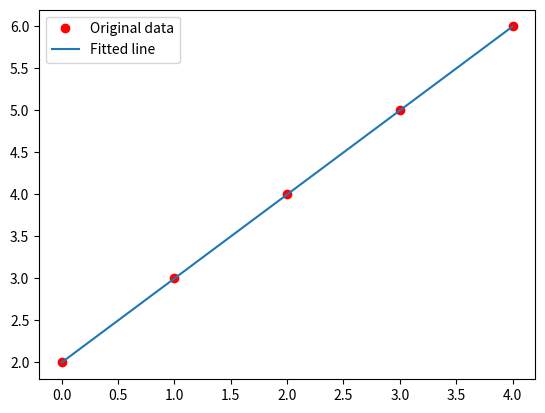

The script that saved this image:
import matplotlib.pyplot as plt
import numpy as np
import random

x = np.array([0, 1, 2, 3, 4], dtype=np.float32)
y = np.array([2, 3, 4, 5, 6], dtype=np.float32)
# x = np.array([0, 1, 2, 3, 4], dtype=np.float32)
# y = np.array([1.9, 3.1, 3.9, 5.0, 6.2], dtype=np.float32)

def predict(a, xt):
	return a[0]+a[1]*xt

def MSE(a, x, y):
	total = 0
	for i in range(len(x)):
		total += (y[i]-predict(a,x[i]))**2
	return total

def loss(p):
	return MSE(p, x, y)

# p = [0.0, 0.0]
# plearn = optimize(loss, p, max_loops=3000, dump_period=1)

def optimize():
    # 請修改這個函數，自動找出讓 loss 最小的 p
    p = [2,1] # 這個值目前是手動填的，請改為自動尋找。(即使改了 x,y 仍然能找到最適合的回歸線)
    # p = [3,2] # 這個值目前是手動填的，請改為自動尋找。(即使改了 x,y 仍然能找到最適合的回歸線)
    return p

p = optimize()






# Plot the graph
y_predicted = list(map(lambda t: p[0]+p[1]*t, x))
print('y_predicted=', y_predicted)
plt.plot(x, y, 'ro', label='Original data')
plt.plot(x, y_predicted, label='Fitted line')
plt.legend()
plt.show()
